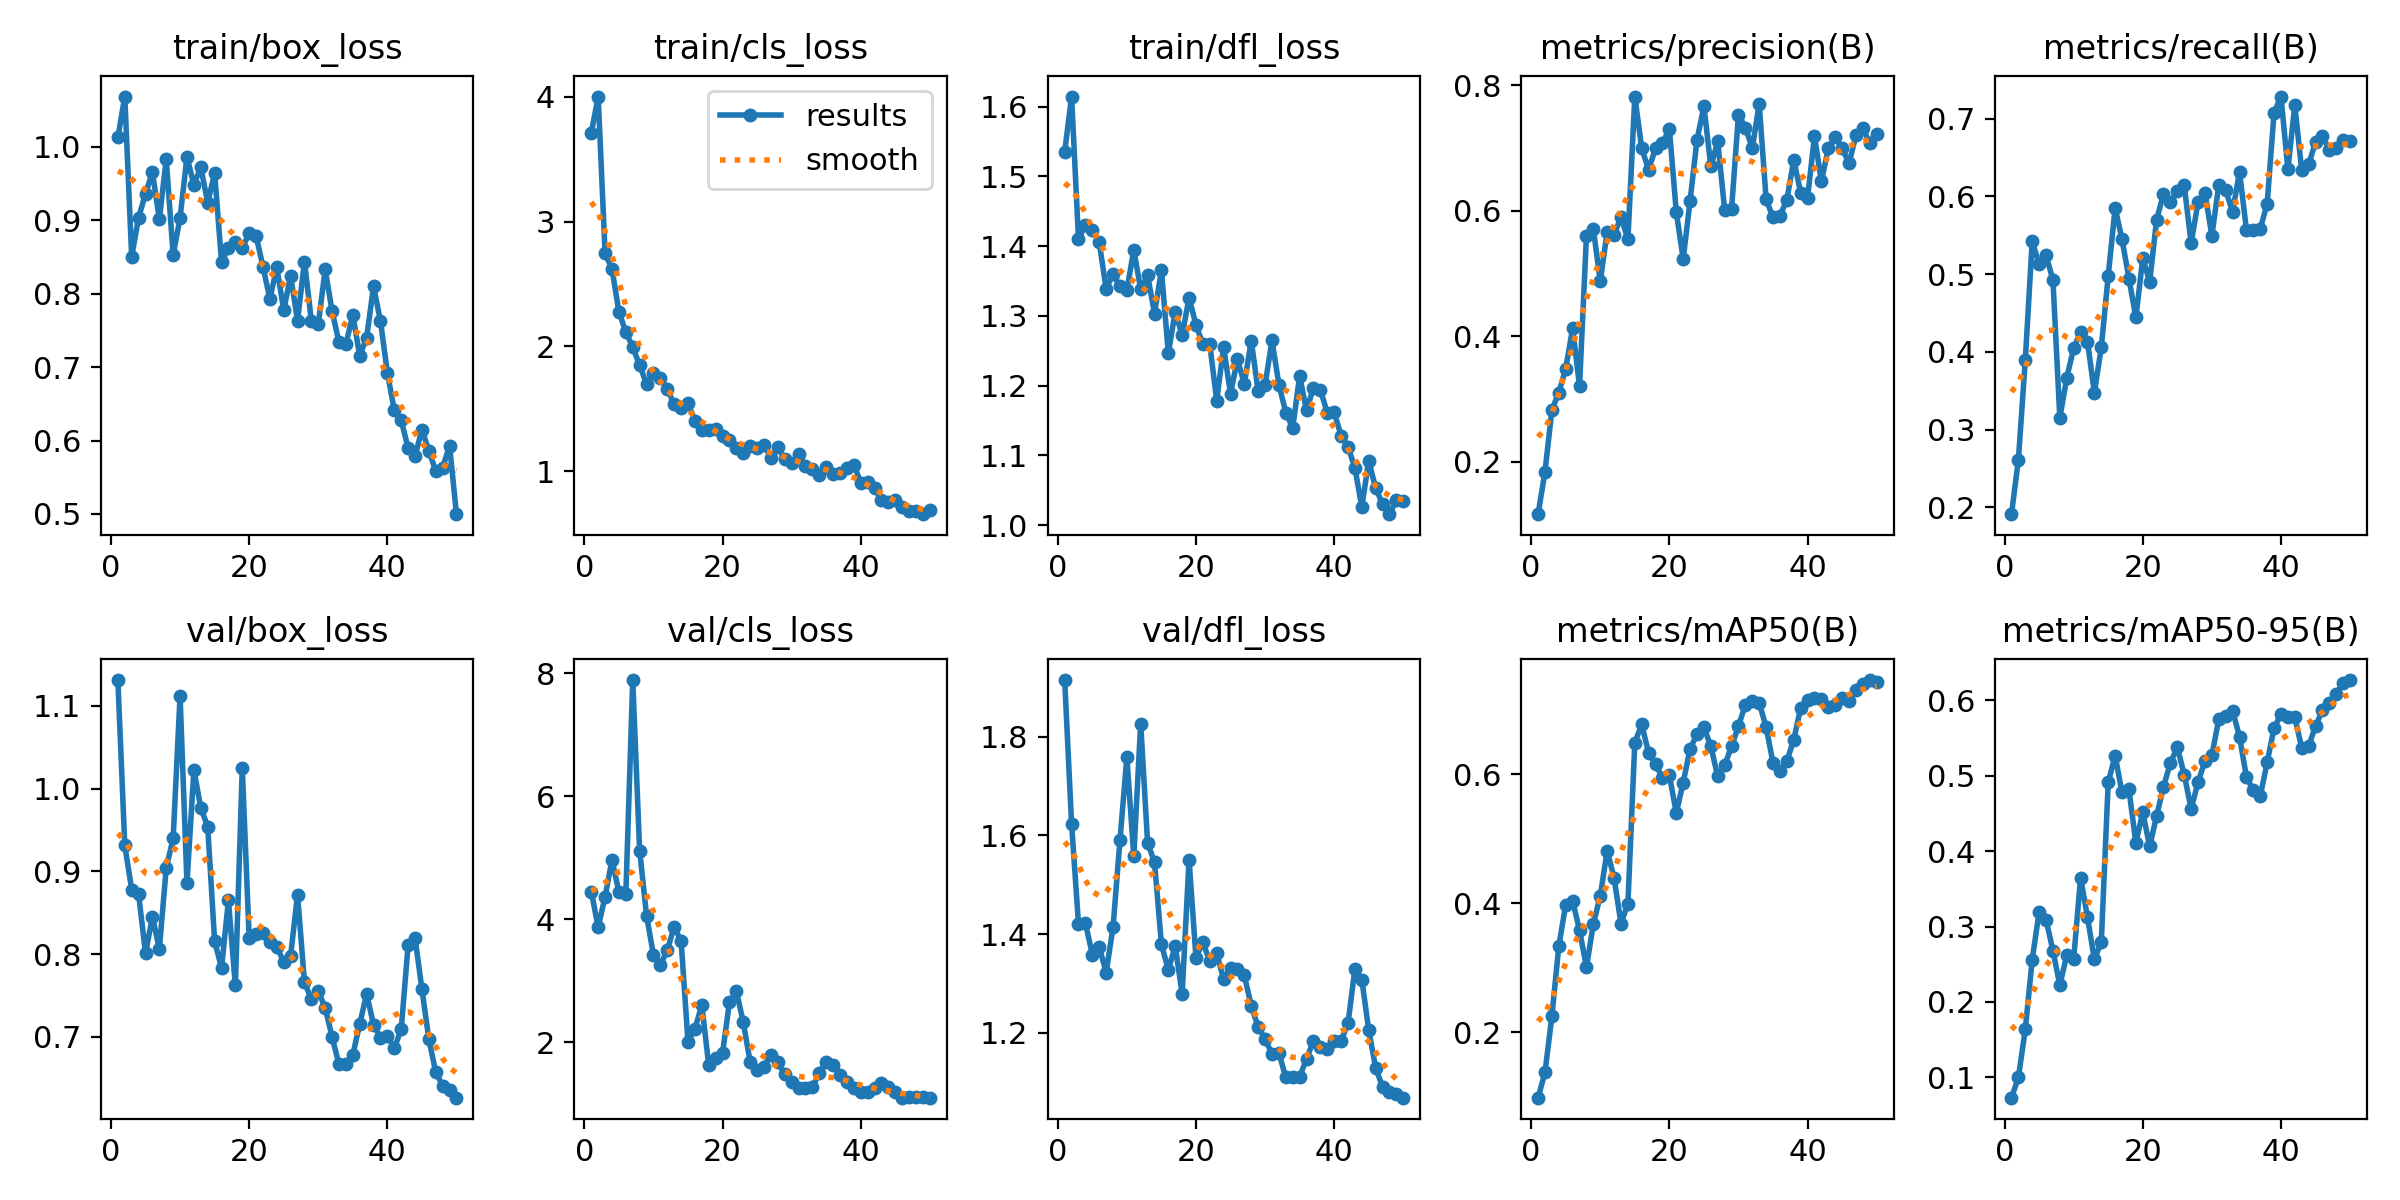

The data file committed next to this chart (first rows):
epoch, time, train/box_loss, train/cls_loss, train/dfl_loss, metrics/precision(B), metrics/recall(B), metrics/mAP50(B), metrics/mAP50-95(B), val/box_loss, val/cls_loss, val/dfl_loss, lr/pg0, lr/pg1, lr/pg2
1, 11.13, 1.013, 3.709, 1.535, 0.1166, 0.1914, 0.09898, 0.07315, 1.131, 4.45, 1.915, 4.287e-05, 4.287e-05, 4.287e-05
2, 13.52, 1.069, 4.001, 1.614, 0.1841, 0.2611, 0.138, 0.09989, 0.9313, 3.869, 1.623, 9.80494e-05, 9.80494e-05, 9.80494e-05
3, 16.52, 0.8504, 2.745, 1.41, 0.2824, 0.3897, 0.2256, 0.1638, 0.878, 4.369, 1.421, 0.000151, 0.000151, 0.000151
4, 18.58, 0.9039, 2.62, 1.431, 0.3103, 0.5425, 0.3333, 0.2559, 0.8724, 4.966, 1.422, 0.0002016, 0.0002016, 0.0002016
5, 20.4, 0.9362, 2.277, 1.423, 0.3482, 0.5127, 0.398, 0.3193, 0.8007, 4.44, 1.359, 0.00025, 0.00025, 0.00025
6, 22.2, 0.9658, 2.116, 1.405, 0.4128, 0.5243, 0.4035, 0.3092, 0.8454, 4.404, 1.375, 0.0002961, 0.0002961, 0.0002961
7, 24.01, 0.9014, 1.996, 1.339, 0.3203, 0.4925, 0.3584, 0.2682, 0.8061, 7.892, 1.322, 0.00034, 0.00034, 0.00034
8, 25.78, 0.9834, 1.85, 1.36, 0.5604, 0.3151, 0.3006, 0.222, 0.9042, 5.117, 1.414, 0.0003816, 0.0003816, 0.0003816
9, 27.53, 0.8528, 1.701, 1.342, 0.5706, 0.3667, 0.3682, 0.2623, 0.9399, 4.058, 1.59, 0.0004209, 0.0004209, 0.0004209
10, 29.23, 0.9034, 1.786, 1.337, 0.4878, 0.4048, 0.4112, 0.2568, 1.112, 3.418, 1.759, 0.000458, 0.000458, 0.000458
11, 30.95, 0.9865, 1.75, 1.395, 0.5663, 0.4255, 0.4815, 0.3646, 0.8857, 3.251, 1.558, 0.0004928, 0.0004928, 0.0004928
12, 32.67, 0.9484, 1.66, 1.338, 0.562, 0.4132, 0.4389, 0.3122, 1.023, 3.5, 1.827, 0.0005253, 0.0005253, 0.0005253
13, 34.59, 0.9727, 1.536, 1.358, 0.5894, 0.3476, 0.3686, 0.2563, 0.9769, 3.875, 1.585, 0.0005556, 0.0005556, 0.0005556
14, 36.24, 0.9239, 1.509, 1.303, 0.5545, 0.406, 0.3993, 0.2797, 0.954, 3.648, 1.546, 0.0005836, 0.0005836, 0.0005836
15, 37.9, 0.9646, 1.546, 1.366, 0.7818, 0.4979, 0.6488, 0.4912, 0.8156, 1.999, 1.379, 0.0006094, 0.0006094, 0.0006094
16, 39.53, 0.8433, 1.407, 1.247, 0.6991, 0.5851, 0.6769, 0.5264, 0.7833, 2.222, 1.328, 0.0006329, 0.0006329, 0.0006329
17, 41.21, 0.8622, 1.334, 1.306, 0.6654, 0.5446, 0.6325, 0.4777, 0.8649, 2.6, 1.376, 0.0006541, 0.0006541, 0.0006541
18, 42.88, 0.8706, 1.331, 1.272, 0.6993, 0.4943, 0.6161, 0.4817, 0.762, 1.624, 1.279, 0.0006731, 0.0006731, 0.0006731
19, 44.52, 0.8626, 1.343, 1.326, 0.7073, 0.4443, 0.5934, 0.4109, 1.025, 1.736, 1.55, 0.0006898, 0.0006898, 0.0006898
20, 46.12, 0.8822, 1.287, 1.287, 0.7306, 0.5203, 0.5982, 0.4513, 0.8197, 1.824, 1.352, 0.0007042, 0.0007042, 0.0007042
21, 47.81, 0.8788, 1.253, 1.259, 0.5981, 0.4899, 0.5399, 0.4062, 0.8242, 2.653, 1.383, 0.0007164, 0.0007164, 0.0007164
22, 49.42, 0.8367, 1.189, 1.259, 0.5231, 0.5699, 0.5868, 0.4466, 0.8254, 2.829, 1.345, 0.0007263, 0.0007263, 0.0007263
23, 51.08, 0.793, 1.146, 1.179, 0.6159, 0.6033, 0.6395, 0.4851, 0.8141, 2.32, 1.361, 0.0007339, 0.0007339, 0.0007339
24, 52.87, 0.8361, 1.201, 1.255, 0.7128, 0.5925, 0.6614, 0.5171, 0.8088, 1.67, 1.309, 0.0007393, 0.0007393, 0.0007393
25, 54.46, 0.7777, 1.186, 1.189, 0.7662, 0.6068, 0.6721, 0.5375, 0.7906, 1.553, 1.331, 0.0007424, 0.0007424, 0.0007424
26, 56.1, 0.8244, 1.208, 1.238, 0.6707, 0.6142, 0.643, 0.5013, 0.7981, 1.603, 1.33, 0.0007216, 0.0007216, 0.0007216
27, 57.75, 0.7631, 1.111, 1.203, 0.7103, 0.5397, 0.5964, 0.456, 0.8719, 1.798, 1.316, 0.0006934, 0.0006934, 0.0006934
28, 59.38, 0.8437, 1.195, 1.264, 0.6015, 0.5924, 0.6136, 0.491, 0.7662, 1.669, 1.254, 0.0006651, 0.0006651, 0.0006651
29, 61, 0.7633, 1.096, 1.192, 0.6024, 0.6044, 0.643, 0.5196, 0.7451, 1.479, 1.212, 0.0006368, 0.0006368, 0.0006368
30, 62.65, 0.7582, 1.064, 1.201, 0.7529, 0.5493, 0.674, 0.5268, 0.7548, 1.354, 1.187, 0.0006085, 0.0006085, 0.0006085
31, 64.22, 0.8332, 1.142, 1.265, 0.7324, 0.6149, 0.7077, 0.5749, 0.7352, 1.257, 1.158, 0.0005802, 0.0005802, 0.0005802
32, 65.9, 0.7764, 1.041, 1.202, 0.6997, 0.608, 0.7136, 0.5793, 0.6996, 1.25, 1.159, 0.0005519, 0.0005519, 0.0005519
33, 67.56, 0.7339, 1.016, 1.162, 0.7702, 0.58, 0.7098, 0.5863, 0.6665, 1.273, 1.11, 0.0005236, 0.0005236, 0.0005236
34, 69.51, 0.7311, 0.9694, 1.139, 0.6181, 0.6317, 0.6732, 0.5516, 0.6674, 1.494, 1.11, 0.0004953, 0.0004953, 0.0004953
35, 71.21, 0.7714, 1.035, 1.214, 0.5893, 0.5572, 0.6169, 0.4983, 0.678, 1.682, 1.111, 0.000467, 0.000467, 0.000467
36, 72.86, 0.7153, 0.9758, 1.165, 0.592, 0.5572, 0.6051, 0.4803, 0.7156, 1.631, 1.147, 0.0004387, 0.0004387, 0.0004387
37, 74.57, 0.7401, 0.9854, 1.197, 0.617, 0.5583, 0.6198, 0.4726, 0.7516, 1.468, 1.184, 0.0004104, 0.0004104, 0.0004104
38, 76.57, 0.8101, 1.028, 1.194, 0.6805, 0.5904, 0.6533, 0.5175, 0.7147, 1.349, 1.171, 0.0003821, 0.0003821, 0.0003821
39, 78.7, 0.7627, 1.053, 1.161, 0.6287, 0.7075, 0.7024, 0.5631, 0.6989, 1.247, 1.166, 0.0003538, 0.0003538, 0.0003538
40, 80.59, 0.6924, 0.9097, 1.162, 0.6208, 0.7284, 0.7153, 0.5813, 0.7011, 1.191, 1.183, 0.0003255, 0.0003255, 0.0003255
41, 85.93, 0.6411, 0.9182, 1.128, 0.7185, 0.635, 0.7183, 0.5777, 0.686, 1.19, 1.184, 0.0002972, 0.0002972, 0.0002972
42, 87.61, 0.6276, 0.8668, 1.113, 0.6468, 0.717, 0.7162, 0.5776, 0.7089, 1.252, 1.219, 0.0002689, 0.0002689, 0.0002689
43, 89.23, 0.5898, 0.7741, 1.082, 0.6992, 0.6337, 0.7036, 0.5366, 0.8105, 1.33, 1.329, 0.0002406, 0.0002406, 0.0002406
44, 90.85, 0.5786, 0.7564, 1.026, 0.7175, 0.641, 0.7068, 0.5389, 0.8198, 1.271, 1.308, 0.0002123, 0.0002123, 0.0002123
45, 92.71, 0.6149, 0.7742, 1.093, 0.6996, 0.6696, 0.7182, 0.5656, 0.7575, 1.182, 1.206, 0.0001841, 0.0001841, 0.0001841
46, 94.37, 0.5861, 0.7173, 1.053, 0.6753, 0.6777, 0.7124, 0.5863, 0.6972, 1.098, 1.129, 0.0001558, 0.0001558, 0.0001558
47, 96.07, 0.5586, 0.6861, 1.031, 0.7202, 0.6598, 0.7307, 0.5957, 0.6571, 1.103, 1.09, 0.0001275, 0.0001275, 0.0001275
48, 97.72, 0.5632, 0.6858, 1.016, 0.7311, 0.6616, 0.7389, 0.6082, 0.641, 1.112, 1.08, 9.91726e-05, 9.91726e-05, 9.91726e-05
49, 99.43, 0.5929, 0.6578, 1.036, 0.708, 0.6719, 0.7456, 0.6233, 0.6353, 1.106, 1.076, 7.08784e-05, 7.08784e-05, 7.08784e-05
50, 101.1, 0.4996, 0.6903, 1.035, 0.7224, 0.6708, 0.7432, 0.6267, 0.6263, 1.096, 1.069, 4.25842e-05, 4.25842e-05, 4.25842e-05
